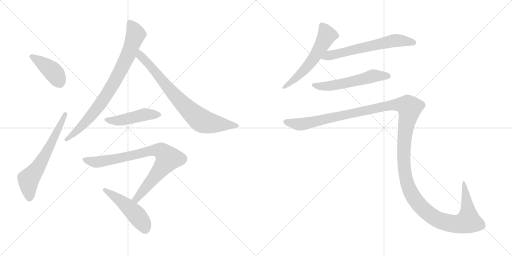
t = 0.00 s
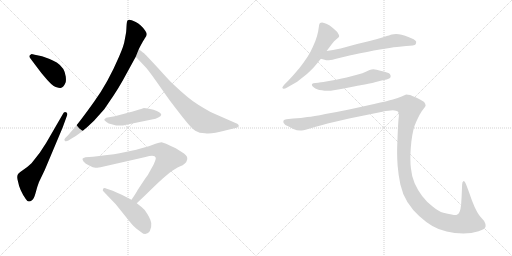
t = 1.81 s
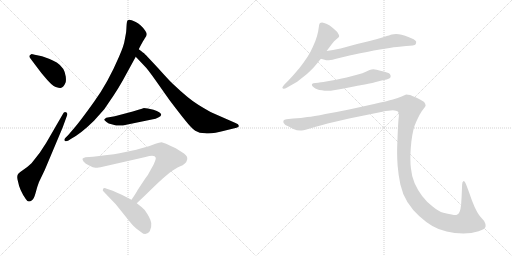
t = 3.62 s
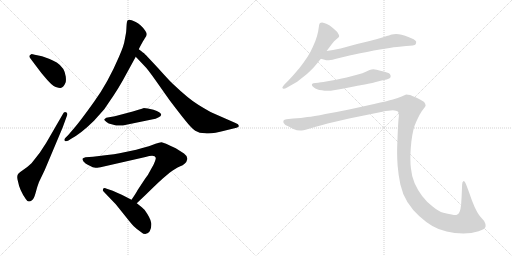
t = 5.43 s
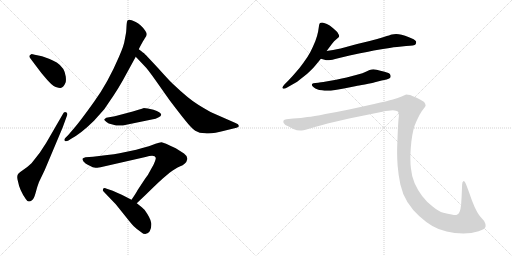
t = 7.24 s
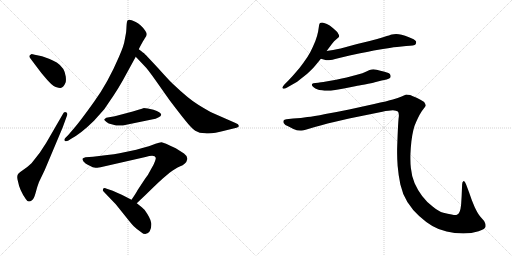
t = 9.04 s

The animated SVG that drew these frames (rendered in a browser with its animation timeline set to each time). Animation: 11 CSS @keyframes rules; one cycle of 9.04 s.

<svg version="1.1" viewBox="0 0 2048 1024" xmlns="http://www.w3.org/2000/svg">
  <g stroke="lightgray" stroke-dasharray="1,1" stroke-width="1" transform="scale(4, 4)">
    <line x1="0" y1="0" x2="256" y2="256"></line>
    <line x1="256" y1="0" x2="0" y2="256"></line>
    <line x1="128" y1="0" x2="128" y2="256"></line>
    <line x1="0" y1="128" x2="256" y2="128"></line>
    <line x1="256" y1="0" x2="512" y2="256"></line>
    <line x1="512" y1="0" x2="256" y2="256"></line>
    <line x1="384" y1="0" x2="384" y2="256"></line>
    <line x1="256" y1="128" x2="512" y2="128"></line>
  </g>
<g transform="scale(1, -1) translate(0, -850)">
   <style type="text/css">
    @keyframes keyframes0 {
      from {
       stroke: black;
       stroke-dashoffset: 416;
       stroke-width: 128;
       }
       58% {
       animation-timing-function: step-end;
       stroke: black;
       stroke-dashoffset: 0;
       stroke-width: 128;
       }
       to {
       stroke: black;
       stroke-width: 1024;
       }
       }
       #make-me-a-hanzi-animation-0 {
         animation: keyframes0 0.588542s both;
         animation-delay: 0.000000s;
         animation-timing-function: linear;
       }
    @keyframes keyframes1 {
      from {
       stroke: black;
       stroke-dashoffset: 629;
       stroke-width: 128;
       }
       67% {
       animation-timing-function: step-end;
       stroke: black;
       stroke-dashoffset: 0;
       stroke-width: 128;
       }
       to {
       stroke: black;
       stroke-width: 1024;
       }
       }
       #make-me-a-hanzi-animation-1 {
         animation: keyframes1 0.761882s both;
         animation-delay: 0.588542s;
         animation-timing-function: linear;
       }
    @keyframes keyframes2 {
      from {
       stroke: black;
       stroke-dashoffset: 822;
       stroke-width: 128;
       }
       73% {
       animation-timing-function: step-end;
       stroke: black;
       stroke-dashoffset: 0;
       stroke-width: 128;
       }
       to {
       stroke: black;
       stroke-width: 1024;
       }
       }
       #make-me-a-hanzi-animation-2 {
         animation: keyframes2 0.918945s both;
         animation-delay: 1.350424s;
         animation-timing-function: linear;
       }
    @keyframes keyframes3 {
      from {
       stroke: black;
       stroke-dashoffset: 774;
       stroke-width: 128;
       }
       72% {
       animation-timing-function: step-end;
       stroke: black;
       stroke-dashoffset: 0;
       stroke-width: 128;
       }
       to {
       stroke: black;
       stroke-width: 1024;
       }
       }
       #make-me-a-hanzi-animation-3 {
         animation: keyframes3 0.879883s both;
         animation-delay: 2.269369s;
         animation-timing-function: linear;
       }
    @keyframes keyframes4 {
      from {
       stroke: black;
       stroke-dashoffset: 472;
       stroke-width: 128;
       }
       61% {
       animation-timing-function: step-end;
       stroke: black;
       stroke-dashoffset: 0;
       stroke-width: 128;
       }
       to {
       stroke: black;
       stroke-width: 1024;
       }
       }
       #make-me-a-hanzi-animation-4 {
         animation: keyframes4 0.634115s both;
         animation-delay: 3.149252s;
         animation-timing-function: linear;
       }
    @keyframes keyframes5 {
      from {
       stroke: black;
       stroke-dashoffset: 823;
       stroke-width: 128;
       }
       73% {
       animation-timing-function: step-end;
       stroke: black;
       stroke-dashoffset: 0;
       stroke-width: 128;
       }
       to {
       stroke: black;
       stroke-width: 1024;
       }
       }
       #make-me-a-hanzi-animation-5 {
         animation: keyframes5 0.919759s both;
         animation-delay: 3.783367s;
         animation-timing-function: linear;
       }
    @keyframes keyframes6 {
      from {
       stroke: black;
       stroke-dashoffset: 484;
       stroke-width: 128;
       }
       61% {
       animation-timing-function: step-end;
       stroke: black;
       stroke-dashoffset: 0;
       stroke-width: 128;
       }
       to {
       stroke: black;
       stroke-width: 1024;
       }
       }
       #make-me-a-hanzi-animation-6 {
         animation: keyframes6 0.643880s both;
         animation-delay: 4.703126s;
         animation-timing-function: linear;
       }
    @keyframes keyframes7 {
      from {
       stroke: black;
       stroke-dashoffset: 577;
       stroke-width: 128;
       }
       65% {
       animation-timing-function: step-end;
       stroke: black;
       stroke-dashoffset: 0;
       stroke-width: 128;
       }
       to {
       stroke: black;
       stroke-width: 1024;
       }
       }
       #make-me-a-hanzi-animation-7 {
         animation: keyframes7 0.719564s both;
         animation-delay: 5.347006s;
         animation-timing-function: linear;
       }
    @keyframes keyframes8 {
      from {
       stroke: black;
       stroke-dashoffset: 630;
       stroke-width: 128;
       }
       67% {
       animation-timing-function: step-end;
       stroke: black;
       stroke-dashoffset: 0;
       stroke-width: 128;
       }
       to {
       stroke: black;
       stroke-width: 1024;
       }
       }
       #make-me-a-hanzi-animation-8 {
         animation: keyframes8 0.762695s both;
         animation-delay: 6.066570s;
         animation-timing-function: linear;
       }
    @keyframes keyframes9 {
      from {
       stroke: black;
       stroke-dashoffset: 562;
       stroke-width: 128;
       }
       65% {
       animation-timing-function: step-end;
       stroke: black;
       stroke-dashoffset: 0;
       stroke-width: 128;
       }
       to {
       stroke: black;
       stroke-width: 1024;
       }
       }
       #make-me-a-hanzi-animation-9 {
         animation: keyframes9 0.707357s both;
         animation-delay: 6.829265s;
         animation-timing-function: linear;
       }
    @keyframes keyframes10 {
      from {
       stroke: black;
       stroke-dashoffset: 1545;
       stroke-width: 128;
       }
       83% {
       animation-timing-function: step-end;
       stroke: black;
       stroke-dashoffset: 0;
       stroke-width: 128;
       }
       to {
       stroke: black;
       stroke-width: 1024;
       }
       }
       #make-me-a-hanzi-animation-10 {
         animation: keyframes10 1.507324s both;
         animation-delay: 7.536622s;
         animation-timing-function: linear;
       }
</style>
<path d="M 124.0 613.5 L 145.0 585.5 Q 169.0 553.5 173.0 549.5 Q 208.0 506.5 223.0 502.5 Q 238.0 497.5 242.0 498.5 Q 254.0 500.5 262.0 519.5 Q 265.0 524.5 263.0 544.5 Q 259.0 579.5 227.0 600.5 Q 207.0 611.5 196.0 615.5 L 168.0 625.5 L 139.0 631.5 Q 126.0 634.5 125.0 633.5 Q 110.0 627.5 124.0 613.5 Z" fill="lightgray"></path> 
<path d="M 156.0 122.5 L 179.0 170.5 L 251.0 341.5 L 267.0 385.5 Q 273.0 399.5 263.0 401.5 Q 256.0 403.5 251.0 393.5 L 185.0 279.5 L 159.0 239.5 L 126.0 197.5 Q 108.0 180.5 95.0 172.5 Q 83.0 164.5 74.0 156.5 Q 65.0 148.5 72.0 124.5 Q 78.0 90.5 103.0 54.5 Q 110.0 44.5 115.0 44.5 Q 120.0 43.5 128.0 49.5 Q 136.0 55.5 142.0 77.5 L 149.0 102.5 L 156.0 122.5 Z" fill="lightgray"></path> 
<path d="M 555.0 653.5 L 560.0 663.5 Q 574.0 689.5 580.0 698.5 Q 587.0 707.5 587.0 713.5 Q 587.0 718.5 581.0 727.5 Q 564.0 752.5 543.0 762.5 Q 523.0 771.5 518.0 771.5 Q 513.0 771.5 510.0 768.5 Q 507.0 764.5 506.0 744.5 Q 505.0 723.5 504.0 718.5 L 499.0 691.5 Q 496.0 668.5 476.0 623.5 Q 432.0 520.5 377.0 444.5 Q 322.0 367.5 297.0 338.5 L 274.0 311.5 L 261.0 298.5 Q 255.0 291.5 259.0 287.5 Q 263.0 282.5 274.0 288.5 L 283.0 294.5 Q 323.0 315.5 376.0 367.5 L 417.0 413.5 L 455.0 469.5 Q 473.0 496.5 491.0 528.5 L 543.0 623.5 L 555.0 653.5 Z" fill="lightgray"></path> 
<path d="M 567.0 644.5 L 555.0 653.5 C 531.0 671.5 522.0 645.5 543.0 623.5 L 578.0 586.5 Q 590.0 575.5 627.0 522.5 L 677.0 451.5 Q 720.0 394.5 743.0 366.5 Q 766.0 337.5 781.0 327.5 Q 797.0 317.5 820.0 317.5 Q 844.0 312.5 901.0 328.5 L 946.0 339.5 Q 952.0 341.5 954.0 343.5 Q 959.0 352.5 942.0 358.5 L 851.0 398.5 Q 832.0 407.5 793.0 431.5 Q 755.0 454.5 693.0 513.5 Q 687.0 517.5 632.0 578.5 Q 578.0 636.5 575.0 638.5 Q 572.0 639.5 567.0 644.5 Z" fill="lightgray"></path> 
<path d="M 557.0 412.5 L 531.0 404.5 L 459.0 385.5 L 425.0 379.5 Q 419.0 375.5 417.0 372.5 Q 416.0 369.5 426.0 362.5 Q 432.0 355.5 450.0 352.5 Q 477.0 343.5 505.0 351.5 L 612.0 373.5 Q 622.0 374.5 633.0 380.5 Q 644.0 385.5 645.0 391.5 Q 644.0 402.5 614.0 411.5 L 591.0 416.5 L 575.0 418.5 Q 574.0 417.5 557.0 412.5 Z" fill="lightgray"></path> 
<path d="M 389.0 179.5 L 402.0 181.5 L 582.0 222.5 Q 620.0 232.5 623.0 219.5 Q 624.0 217.5 620.0 205.5 Q 616.0 193.5 604.0 173.5 Q 592.0 149.5 581.0 136.5 L 550.0 89.5 Q 547.0 82.5 526.0 51.5 C 509.0 26.5 525.0 16.5 547.0 37.5 L 583.0 71.5 Q 652.0 139.5 677.0 158.5 Q 703.0 177.5 719.0 184.5 Q 745.0 193.5 749.0 213.5 Q 751.0 225.5 736.0 236.5 L 703.0 257.5 Q 654.0 281.5 646.0 281.5 Q 638.0 281.5 622.0 275.5 Q 607.0 268.5 545.0 251.5 L 478.0 237.5 Q 458.0 233.5 429.0 230.5 L 372.0 223.5 L 342.0 221.5 Q 332.0 219.5 330.0 215.5 Q 329.0 212.5 334.0 204.5 Q 342.0 195.5 351.0 191.5 L 371.0 181.5 Q 384.0 179.5 389.0 179.5 Z" fill="lightgray"></path> 
<path d="M 526.0 51.5 L 487.0 71.5 Q 468.0 80.5 451.0 87.5 L 427.0 95.5 Q 418.0 99.5 413.0 96.5 L 411.0 89.5 Q 411.0 87.5 417.0 81.5 L 463.0 33.5 L 500.0 -12.5 Q 526.0 -45.5 535.0 -54.5 Q 545.0 -64.5 565.0 -78.5 Q 584.0 -95.5 599.0 -74.5 Q 607.0 -59.5 605.0 -41.5 Q 603.0 -23.5 578.0 11.5 Q 574.0 16.5 547.0 37.5 L 526.0 51.5 Z" fill="lightgray"></path> 
<path d="M 1306.5 646.0 L 1327.5 674.0 Q 1336.5 687.0 1345.5 693.0 Q 1354.5 700.0 1355.5 702.0 Q 1356.5 704.0 1356.5 706.0 Q 1356.5 710.0 1353.5 714.0 Q 1350.5 722.0 1341.5 729.0 Q 1333.5 737.0 1326.5 742.0 Q 1320.5 748.0 1307.5 754.0 Q 1294.5 760.0 1288.5 760.0 Q 1282.5 760.0 1280.5 758.0 Q 1277.5 756.0 1276.5 750.0 L 1272.5 724.0 Q 1269.5 708.0 1261.5 686.0 Q 1252.5 664.0 1241.5 642.0 Q 1229.5 620.0 1214.5 600.0 Q 1200.5 580.0 1182.5 560.0 Q 1164.5 539.0 1154.5 529.0 L 1138.5 513.0 Q 1129.5 503.0 1129.5 500.0 L 1129.5 499.0 Q 1130.5 496.0 1134.5 495.0 L 1135.5 495.0 Q 1139.5 495.0 1148.5 500.0 L 1176.5 516.0 Q 1185.5 520.0 1207.5 538.0 Q 1229.5 554.0 1240.5 566.0 Q 1252.5 577.0 1260.5 587.0 L 1283.5 615.0 L 1306.5 646.0 Z" fill="lightgray"></path> 
<path d="M 1283.5 615.0 L 1301.5 610.0 Q 1304.5 609.0 1309.5 609.0 Q 1315.5 609.0 1322.5 610.0 Q 1328.5 611.0 1340.5 614.0 Q 1352.5 618.0 1398.5 628.0 L 1440.5 637.0 Q 1467.5 642.0 1495.5 648.0 Q 1523.5 653.0 1558.5 658.0 Q 1593.5 664.0 1606.5 664.0 L 1624.5 666.0 Q 1658.5 667.0 1662.5 673.0 Q 1664.5 678.0 1664.5 681.0 L 1664.5 684.0 Q 1662.5 688.0 1654.5 693.0 Q 1646.5 697.0 1633.5 702.0 Q 1620.5 708.0 1606.5 711.0 Q 1594.5 714.0 1584.5 714.0 Q 1574.5 714.0 1567.5 712.0 Q 1560.5 710.0 1535.5 702.0 Q 1510.5 694.0 1478.5 686.0 L 1428.5 674.0 L 1362.5 656.0 Q 1346.5 653.0 1332.5 650.0 Q 1318.5 648.0 1306.5 646.0 C 1276.5 641.0 1254.5 623.0 1283.5 615.0 Z" fill="lightgray"></path> 
<path d="M 1546.5 532.0 Q 1559.5 536.0 1561.5 540.0 Q 1562.5 543.0 1562.5 545.0 Q 1562.5 549.0 1560.5 552.0 Q 1558.5 558.0 1538.5 563.0 Q 1520.5 568.0 1506.5 571.0 Q 1499.5 573.0 1493.5 573.0 Q 1489.5 573.0 1486.5 572.0 Q 1480.5 572.0 1465.5 564.0 Q 1450.5 557.0 1431.5 552.0 L 1386.5 540.0 Q 1359.5 534.0 1344.5 531.0 L 1304.5 524.0 Q 1280.5 520.0 1272.5 519.0 L 1261.5 518.0 Q 1251.5 517.0 1249.5 515.0 Q 1247.5 514.0 1247.5 511.0 L 1247.5 510.0 Q 1247.5 506.0 1254.5 501.0 Q 1261.5 496.0 1268.5 493.0 Q 1275.5 490.0 1287.5 489.0 Q 1298.5 487.0 1308.5 487.0 L 1313.5 487.0 Q 1322.5 487.0 1334.5 489.0 Q 1350.5 491.0 1375.5 496.0 L 1425.5 506.0 Q 1430.5 507.0 1459.5 512.0 Q 1488.5 518.0 1499.5 521.0 L 1526.5 528.0 L 1546.5 532.0 Z" fill="lightgray"></path> 
<path d="M 1145.5 373.0 Q 1136.5 372.0 1134.5 368.0 Q 1133.5 367.0 1133.5 364.0 Q 1133.5 362.0 1134.5 358.0 Q 1138.5 350.0 1154.5 344.0 L 1173.5 334.0 Q 1187.5 328.0 1200.5 328.0 L 1206.5 328.0 Q 1213.5 328.0 1222.5 331.0 L 1259.5 342.0 Q 1286.5 350.0 1310.5 356.0 L 1396.5 376.0 L 1529.5 403.0 Q 1556.5 409.0 1571.5 409.0 Q 1585.5 408.0 1591.5 404.0 Q 1595.5 400.0 1595.5 388.0 Q 1595.5 384.0 1594.5 378.0 Q 1592.5 358.0 1590.5 309.0 Q 1588.5 259.0 1588.5 252.0 L 1588.5 237.0 Q 1588.5 215.0 1590.5 187.0 Q 1593.5 150.0 1601.5 112.0 Q 1609.5 75.0 1629.5 42.0 Q 1650.5 9.0 1676.5 -14.0 Q 1702.5 -38.0 1729.5 -54.0 Q 1756.5 -70.0 1786.5 -76.0 Q 1817.5 -83.0 1853.5 -84.0 Q 1886.5 -84.0 1914.5 -75.0 Q 1942.5 -66.0 1942.5 -55.0 Q 1942.5 -44.0 1936.5 -34.0 L 1922.5 -18.0 Q 1911.5 -6.0 1898.5 22.0 Q 1886.5 49.0 1876.5 80.0 L 1864.5 112.0 Q 1859.5 126.0 1855.5 126.0 L 1854.5 126.0 Q 1848.5 124.0 1848.5 112.0 L 1846.5 64.0 L 1844.5 32.0 Q 1842.5 12.0 1838.5 3.0 Q 1834.5 -6.0 1827.5 -9.0 Q 1825.5 -10.0 1821.5 -10.0 Q 1816.5 -10.0 1806.5 -8.0 Q 1791.5 -6.0 1773.5 -1.0 Q 1754.5 4.0 1730.5 24.0 Q 1706.5 42.0 1688.5 66.0 Q 1670.5 90.0 1658.5 117.0 Q 1646.5 145.0 1643.5 178.0 Q 1641.5 194.0 1641.5 215.0 L 1641.5 229.0 Q 1642.5 258.0 1645.5 284.0 Q 1648.5 310.0 1653.5 330.0 Q 1658.5 350.0 1664.5 362.0 Q 1670.5 376.0 1678.5 391.0 Q 1686.5 406.0 1694.5 415.0 Q 1702.5 424.0 1702.5 428.0 Q 1702.5 434.0 1696.5 442.0 Q 1688.5 448.0 1668.5 458.0 Q 1648.5 467.0 1640.5 470.0 Q 1631.5 472.0 1624.5 472.0 Q 1620.5 470.0 1606.5 464.0 Q 1592.5 458.0 1571.5 452.0 Q 1550.5 446.0 1496.5 434.0 L 1396.5 412.0 Q 1348.5 402.0 1301.5 394.0 Q 1253.5 384.0 1229.5 382.0 Q 1205.5 378.0 1172.5 376.0 L 1145.5 373.0 Z" fill="lightgray"></path> 
      <clipPath id="make-me-a-hanzi-clip-0">
      <path d="M 124.0 613.5 L 145.0 585.5 Q 169.0 553.5 173.0 549.5 Q 208.0 506.5 223.0 502.5 Q 238.0 497.5 242.0 498.5 Q 254.0 500.5 262.0 519.5 Q 265.0 524.5 263.0 544.5 Q 259.0 579.5 227.0 600.5 Q 207.0 611.5 196.0 615.5 L 168.0 625.5 L 139.0 631.5 Q 126.0 634.5 125.0 633.5 Q 110.0 627.5 124.0 613.5 Z" fill="lightgray"></path>
      </clipPath>
      <path clip-path="url(#make-me-a-hanzi-clip-0)" d="M 127.0 623.5 L 204.0 571.5 L 223.0 550.5 L 240.0 515.5 " fill="none" id="make-me-a-hanzi-animation-0" stroke-dasharray="288 576" stroke-linecap="round"></path>

      <clipPath id="make-me-a-hanzi-clip-1">
      <path d="M 156.0 122.5 L 179.0 170.5 L 251.0 341.5 L 267.0 385.5 Q 273.0 399.5 263.0 401.5 Q 256.0 403.5 251.0 393.5 L 185.0 279.5 L 159.0 239.5 L 126.0 197.5 Q 108.0 180.5 95.0 172.5 Q 83.0 164.5 74.0 156.5 Q 65.0 148.5 72.0 124.5 Q 78.0 90.5 103.0 54.5 Q 110.0 44.5 115.0 44.5 Q 120.0 43.5 128.0 49.5 Q 136.0 55.5 142.0 77.5 L 149.0 102.5 L 156.0 122.5 Z" fill="lightgray"></path>
      </clipPath>
      <path clip-path="url(#make-me-a-hanzi-clip-1)" d="M 117.0 58.5 L 114.0 131.5 L 180.0 228.5 L 260.0 392.5 " fill="none" id="make-me-a-hanzi-animation-1" stroke-dasharray="501 1002" stroke-linecap="round"></path>

      <clipPath id="make-me-a-hanzi-clip-2">
      <path d="M 555.0 653.5 L 560.0 663.5 Q 574.0 689.5 580.0 698.5 Q 587.0 707.5 587.0 713.5 Q 587.0 718.5 581.0 727.5 Q 564.0 752.5 543.0 762.5 Q 523.0 771.5 518.0 771.5 Q 513.0 771.5 510.0 768.5 Q 507.0 764.5 506.0 744.5 Q 505.0 723.5 504.0 718.5 L 499.0 691.5 Q 496.0 668.5 476.0 623.5 Q 432.0 520.5 377.0 444.5 Q 322.0 367.5 297.0 338.5 L 274.0 311.5 L 261.0 298.5 Q 255.0 291.5 259.0 287.5 Q 263.0 282.5 274.0 288.5 L 283.0 294.5 Q 323.0 315.5 376.0 367.5 L 417.0 413.5 L 455.0 469.5 Q 473.0 496.5 491.0 528.5 L 543.0 623.5 L 555.0 653.5 Z" fill="lightgray"></path>
      </clipPath>
      <path clip-path="url(#make-me-a-hanzi-clip-2)" d="M 517.0 761.5 L 543.0 713.5 L 513.0 631.5 L 465.0 535.5 L 416.0 455.5 L 365.0 387.5 L 312.0 330.5 L 266.0 291.5 " fill="none" id="make-me-a-hanzi-animation-2" stroke-dasharray="694 1388" stroke-linecap="round"></path>

      <clipPath id="make-me-a-hanzi-clip-3">
      <path d="M 567.0 644.5 L 555.0 653.5 C 531.0 671.5 522.0 645.5 543.0 623.5 L 578.0 586.5 Q 590.0 575.5 627.0 522.5 L 677.0 451.5 Q 720.0 394.5 743.0 366.5 Q 766.0 337.5 781.0 327.5 Q 797.0 317.5 820.0 317.5 Q 844.0 312.5 901.0 328.5 L 946.0 339.5 Q 952.0 341.5 954.0 343.5 Q 959.0 352.5 942.0 358.5 L 851.0 398.5 Q 832.0 407.5 793.0 431.5 Q 755.0 454.5 693.0 513.5 Q 687.0 517.5 632.0 578.5 Q 578.0 636.5 575.0 638.5 Q 572.0 639.5 567.0 644.5 Z" fill="lightgray"></path>
      </clipPath>
      <path clip-path="url(#make-me-a-hanzi-clip-3)" d="M 559.0 646.5 L 568.0 620.5 L 612.0 576.5 L 666.0 505.5 L 742.0 423.5 L 803.0 370.5 L 842.0 357.5 L 947.0 347.5 " fill="none" id="make-me-a-hanzi-animation-3" stroke-dasharray="646 1292" stroke-linecap="round"></path>

      <clipPath id="make-me-a-hanzi-clip-4">
      <path d="M 557.0 412.5 L 531.0 404.5 L 459.0 385.5 L 425.0 379.5 Q 419.0 375.5 417.0 372.5 Q 416.0 369.5 426.0 362.5 Q 432.0 355.5 450.0 352.5 Q 477.0 343.5 505.0 351.5 L 612.0 373.5 Q 622.0 374.5 633.0 380.5 Q 644.0 385.5 645.0 391.5 Q 644.0 402.5 614.0 411.5 L 591.0 416.5 L 575.0 418.5 Q 574.0 417.5 557.0 412.5 Z" fill="lightgray"></path>
      </clipPath>
      <path clip-path="url(#make-me-a-hanzi-clip-4)" d="M 425.0 370.5 L 483.0 369.5 L 578.0 392.5 L 638.0 392.5 " fill="none" id="make-me-a-hanzi-animation-4" stroke-dasharray="344 688" stroke-linecap="round"></path>

      <clipPath id="make-me-a-hanzi-clip-5">
      <path d="M 389.0 179.5 L 402.0 181.5 L 582.0 222.5 Q 620.0 232.5 623.0 219.5 Q 624.0 217.5 620.0 205.5 Q 616.0 193.5 604.0 173.5 Q 592.0 149.5 581.0 136.5 L 550.0 89.5 Q 547.0 82.5 526.0 51.5 C 509.0 26.5 525.0 16.5 547.0 37.5 L 583.0 71.5 Q 652.0 139.5 677.0 158.5 Q 703.0 177.5 719.0 184.5 Q 745.0 193.5 749.0 213.5 Q 751.0 225.5 736.0 236.5 L 703.0 257.5 Q 654.0 281.5 646.0 281.5 Q 638.0 281.5 622.0 275.5 Q 607.0 268.5 545.0 251.5 L 478.0 237.5 Q 458.0 233.5 429.0 230.5 L 372.0 223.5 L 342.0 221.5 Q 332.0 219.5 330.0 215.5 Q 329.0 212.5 334.0 204.5 Q 342.0 195.5 351.0 191.5 L 371.0 181.5 Q 384.0 179.5 389.0 179.5 Z" fill="lightgray"></path>
      </clipPath>
      <path clip-path="url(#make-me-a-hanzi-clip-5)" d="M 339.0 212.5 L 392.0 202.5 L 619.0 249.5 L 638.0 248.5 L 657.0 237.5 L 673.0 216.5 L 545.0 56.5 L 546.0 47.5 " fill="none" id="make-me-a-hanzi-animation-5" stroke-dasharray="695 1390" stroke-linecap="round"></path>

      <clipPath id="make-me-a-hanzi-clip-6">
      <path d="M 526.0 51.5 L 487.0 71.5 Q 468.0 80.5 451.0 87.5 L 427.0 95.5 Q 418.0 99.5 413.0 96.5 L 411.0 89.5 Q 411.0 87.5 417.0 81.5 L 463.0 33.5 L 500.0 -12.5 Q 526.0 -45.5 535.0 -54.5 Q 545.0 -64.5 565.0 -78.5 Q 584.0 -95.5 599.0 -74.5 Q 607.0 -59.5 605.0 -41.5 Q 603.0 -23.5 578.0 11.5 Q 574.0 16.5 547.0 37.5 L 526.0 51.5 Z" fill="lightgray"></path>
      </clipPath>
      <path clip-path="url(#make-me-a-hanzi-clip-6)" d="M 420.0 90.5 L 483.0 47.5 L 534.0 2.5 L 575.0 -47.5 L 581.0 -65.5 " fill="none" id="make-me-a-hanzi-animation-6" stroke-dasharray="356 712" stroke-linecap="round"></path>

      <clipPath id="make-me-a-hanzi-clip-7">
      <path d="M 1306.5 646.0 L 1327.5 674.0 Q 1336.5 687.0 1345.5 693.0 Q 1354.5 700.0 1355.5 702.0 Q 1356.5 704.0 1356.5 706.0 Q 1356.5 710.0 1353.5 714.0 Q 1350.5 722.0 1341.5 729.0 Q 1333.5 737.0 1326.5 742.0 Q 1320.5 748.0 1307.5 754.0 Q 1294.5 760.0 1288.5 760.0 Q 1282.5 760.0 1280.5 758.0 Q 1277.5 756.0 1276.5 750.0 L 1272.5 724.0 Q 1269.5 708.0 1261.5 686.0 Q 1252.5 664.0 1241.5 642.0 Q 1229.5 620.0 1214.5 600.0 Q 1200.5 580.0 1182.5 560.0 Q 1164.5 539.0 1154.5 529.0 L 1138.5 513.0 Q 1129.5 503.0 1129.5 500.0 L 1129.5 499.0 Q 1130.5 496.0 1134.5 495.0 L 1135.5 495.0 Q 1139.5 495.0 1148.5 500.0 L 1176.5 516.0 Q 1185.5 520.0 1207.5 538.0 Q 1229.5 554.0 1240.5 566.0 Q 1252.5 577.0 1260.5 587.0 L 1283.5 615.0 L 1306.5 646.0 Z" fill="lightgray"></path>
      </clipPath>
      <path clip-path="url(#make-me-a-hanzi-clip-7)" d="M 1286.5 750.0 L 1307.5 709.0 L 1273.5 646.0 L 1204.5 556.0 L 1134.5 500.0 " fill="none" id="make-me-a-hanzi-animation-7" stroke-dasharray="449 898" stroke-linecap="round"></path>

      <clipPath id="make-me-a-hanzi-clip-8">
      <path d="M 1283.5 615.0 L 1301.5 610.0 Q 1304.5 609.0 1309.5 609.0 Q 1315.5 609.0 1322.5 610.0 Q 1328.5 611.0 1340.5 614.0 Q 1352.5 618.0 1398.5 628.0 L 1440.5 637.0 Q 1467.5 642.0 1495.5 648.0 Q 1523.5 653.0 1558.5 658.0 Q 1593.5 664.0 1606.5 664.0 L 1624.5 666.0 Q 1658.5 667.0 1662.5 673.0 Q 1664.5 678.0 1664.5 681.0 L 1664.5 684.0 Q 1662.5 688.0 1654.5 693.0 Q 1646.5 697.0 1633.5 702.0 Q 1620.5 708.0 1606.5 711.0 Q 1594.5 714.0 1584.5 714.0 Q 1574.5 714.0 1567.5 712.0 Q 1560.5 710.0 1535.5 702.0 Q 1510.5 694.0 1478.5 686.0 L 1428.5 674.0 L 1362.5 656.0 Q 1346.5 653.0 1332.5 650.0 Q 1318.5 648.0 1306.5 646.0 C 1276.5 641.0 1254.5 623.0 1283.5 615.0 Z" fill="lightgray"></path>
      </clipPath>
      <path clip-path="url(#make-me-a-hanzi-clip-8)" d="M 1289.5 619.0 L 1581.5 688.0 L 1654.5 679.0 " fill="none" id="make-me-a-hanzi-animation-8" stroke-dasharray="502 1004" stroke-linecap="round"></path>

      <clipPath id="make-me-a-hanzi-clip-9">
      <path d="M 1546.5 532.0 Q 1559.5 536.0 1561.5 540.0 Q 1562.5 543.0 1562.5 545.0 Q 1562.5 549.0 1560.5 552.0 Q 1558.5 558.0 1538.5 563.0 Q 1520.5 568.0 1506.5 571.0 Q 1499.5 573.0 1493.5 573.0 Q 1489.5 573.0 1486.5 572.0 Q 1480.5 572.0 1465.5 564.0 Q 1450.5 557.0 1431.5 552.0 L 1386.5 540.0 Q 1359.5 534.0 1344.5 531.0 L 1304.5 524.0 Q 1280.5 520.0 1272.5 519.0 L 1261.5 518.0 Q 1251.5 517.0 1249.5 515.0 Q 1247.5 514.0 1247.5 511.0 L 1247.5 510.0 Q 1247.5 506.0 1254.5 501.0 Q 1261.5 496.0 1268.5 493.0 Q 1275.5 490.0 1287.5 489.0 Q 1298.5 487.0 1308.5 487.0 L 1313.5 487.0 Q 1322.5 487.0 1334.5 489.0 Q 1350.5 491.0 1375.5 496.0 L 1425.5 506.0 Q 1430.5 507.0 1459.5 512.0 Q 1488.5 518.0 1499.5 521.0 L 1526.5 528.0 L 1546.5 532.0 Z" fill="lightgray"></path>
      </clipPath>
      <path clip-path="url(#make-me-a-hanzi-clip-9)" d="M 1253.5 511.0 L 1276.5 505.0 L 1317.5 506.0 L 1493.5 547.0 L 1553.5 544.0 " fill="none" id="make-me-a-hanzi-animation-9" stroke-dasharray="434 868" stroke-linecap="round"></path>

      <clipPath id="make-me-a-hanzi-clip-10">
      <path d="M 1145.5 373.0 Q 1136.5 372.0 1134.5 368.0 Q 1133.5 367.0 1133.5 364.0 Q 1133.5 362.0 1134.5 358.0 Q 1138.5 350.0 1154.5 344.0 L 1173.5 334.0 Q 1187.5 328.0 1200.5 328.0 L 1206.5 328.0 Q 1213.5 328.0 1222.5 331.0 L 1259.5 342.0 Q 1286.5 350.0 1310.5 356.0 L 1396.5 376.0 L 1529.5 403.0 Q 1556.5 409.0 1571.5 409.0 Q 1585.5 408.0 1591.5 404.0 Q 1595.5 400.0 1595.5 388.0 Q 1595.5 384.0 1594.5 378.0 Q 1592.5 358.0 1590.5 309.0 Q 1588.5 259.0 1588.5 252.0 L 1588.5 237.0 Q 1588.5 215.0 1590.5 187.0 Q 1593.5 150.0 1601.5 112.0 Q 1609.5 75.0 1629.5 42.0 Q 1650.5 9.0 1676.5 -14.0 Q 1702.5 -38.0 1729.5 -54.0 Q 1756.5 -70.0 1786.5 -76.0 Q 1817.5 -83.0 1853.5 -84.0 Q 1886.5 -84.0 1914.5 -75.0 Q 1942.5 -66.0 1942.5 -55.0 Q 1942.5 -44.0 1936.5 -34.0 L 1922.5 -18.0 Q 1911.5 -6.0 1898.5 22.0 Q 1886.5 49.0 1876.5 80.0 L 1864.5 112.0 Q 1859.5 126.0 1855.5 126.0 L 1854.5 126.0 Q 1848.5 124.0 1848.5 112.0 L 1846.5 64.0 L 1844.5 32.0 Q 1842.5 12.0 1838.5 3.0 Q 1834.5 -6.0 1827.5 -9.0 Q 1825.5 -10.0 1821.5 -10.0 Q 1816.5 -10.0 1806.5 -8.0 Q 1791.5 -6.0 1773.5 -1.0 Q 1754.5 4.0 1730.5 24.0 Q 1706.5 42.0 1688.5 66.0 Q 1670.5 90.0 1658.5 117.0 Q 1646.5 145.0 1643.5 178.0 Q 1641.5 194.0 1641.5 215.0 L 1641.5 229.0 Q 1642.5 258.0 1645.5 284.0 Q 1648.5 310.0 1653.5 330.0 Q 1658.5 350.0 1664.5 362.0 Q 1670.5 376.0 1678.5 391.0 Q 1686.5 406.0 1694.5 415.0 Q 1702.5 424.0 1702.5 428.0 Q 1702.5 434.0 1696.5 442.0 Q 1688.5 448.0 1668.5 458.0 Q 1648.5 467.0 1640.5 470.0 Q 1631.5 472.0 1624.5 472.0 Q 1620.5 470.0 1606.5 464.0 Q 1592.5 458.0 1571.5 452.0 Q 1550.5 446.0 1496.5 434.0 L 1396.5 412.0 Q 1348.5 402.0 1301.5 394.0 Q 1253.5 384.0 1229.5 382.0 Q 1205.5 378.0 1172.5 376.0 L 1145.5 373.0 Z" fill="lightgray"></path>
      </clipPath>
      <path clip-path="url(#make-me-a-hanzi-clip-10)" d="M 1143.5 364.0 L 1207.5 353.0 L 1572.5 431.0 L 1630.5 426.0 L 1638.5 419.0 L 1619.5 317.0 L 1617.5 181.0 L 1630.5 111.0 L 1659.5 53.0 L 1704.5 4.0 L 1751.5 -29.0 L 1811.5 -45.0 L 1860.5 -40.0 L 1873.5 -34.0 L 1873.5 -24.0 L 1855.5 121.0 " fill="none" id="make-me-a-hanzi-animation-10" stroke-dasharray="1417 2834" stroke-linecap="round"></path>

</g>
</svg>
